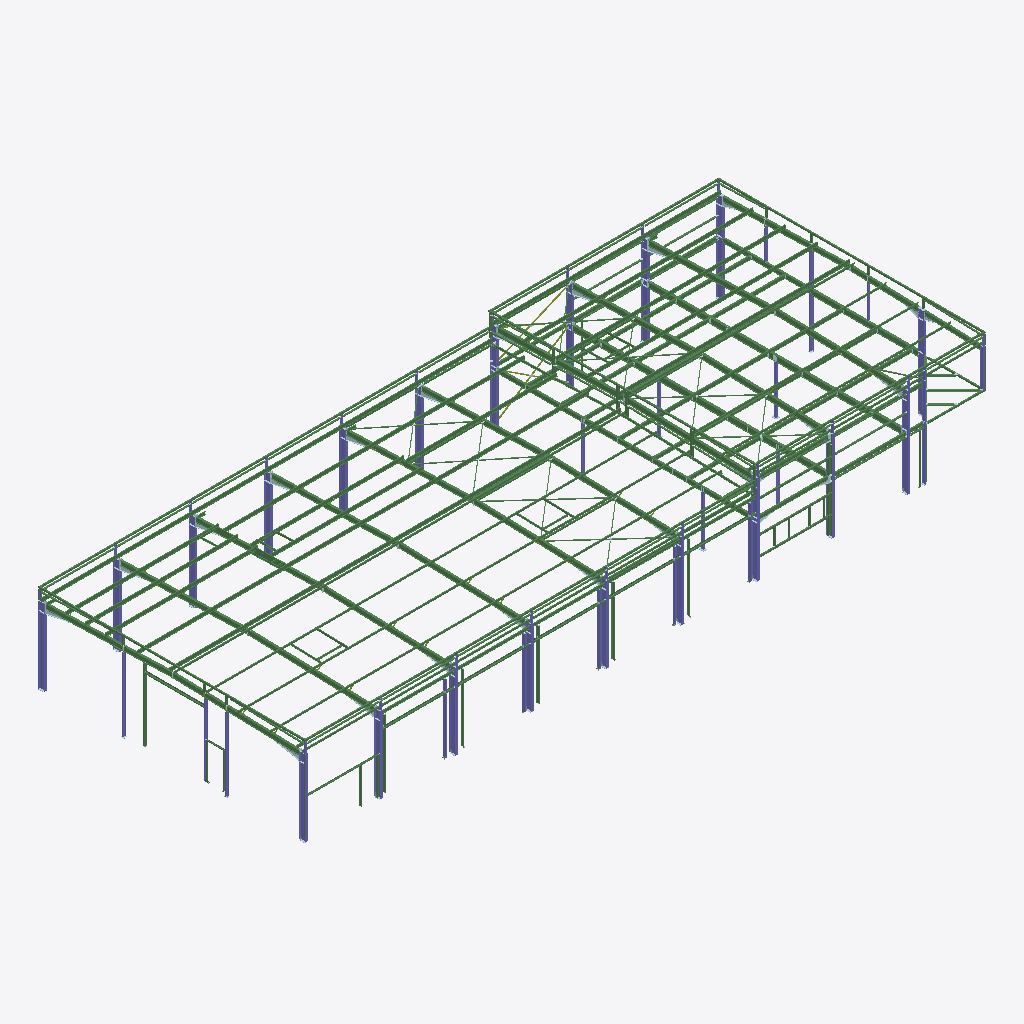
Isometric view of an IFC building model (IFC-SPF (STEP), schema IFC2X3, length unit millimetre), seen from the south-west, elements coloured by IFC class: 271 beams (green), 53 columns (violet), 10 plates (pale blue), 3 members (olive).
Extent 45.2 m × 17.7 m × 7.0 m (x, y, z). Storeys (1): Undefined at 0.00 m. Elements (2526): 1022 IfcMechanicalFastener, 841 IfcPlate, 536 IfcBeam, 79 IfcColumn, 48 IfcMember.

HEADER;
FILE_DESCRIPTION(('ViewDefinition[CoordinationView_V2.0, QuantityTakeOffAddOnView]','Option [BaseQuantities:On]','Option [GridExport:Off]','Option [Assemblies:On]','Option [Bolts:On]','Option [Rebars:On]','Option [PourObjects:Off]','Option [Welds:Off]','Option [SurfaceTreatments:Off]','Option [LocationBy:0]','Option [ViewColors:On]','Option [SectionedSpine:Off]','[2 more]'),'2;1');
FILE_NAME('Tekla.ifc','2021-05-04T10:18:15',(''),(''),'IFC Database Version: Work','Tekla Structures 2020 Service Pack 7, IFC Export Version: 4.0.0.0 Mar  5 2021','');
FILE_SCHEMA(('IFC2X3'));
ENDSEC;
DATA;
#36=IFCPROJECT('0rg1zC8F9Ca9OBLGFjze09',#5,'Undefined',$,$,$,$,(#11),#35);
#38=IFCSITE('0x6wDOIGLFaPlXK2qwTXS7',#5,'Undefined',$,$,#37,$,$,.ELEMENT.,$,$,$,$,$);
#40=IFCBUILDING('0Z$b9e575FvBgUfKUTLbT4',#5,'Undefined',$,$,#39,$,$,.ELEMENT.,$,$,$);
#42=IFCBUILDINGSTOREY('1bhDSRCjbCev3i46Ax37ei',#5,'Undefined',$,$,#41,$,$,.ELEMENT.,0.0);
#23628=IFCBEAM('0lpf19UVXBaOVpcyOXAP9f',#3198,'POUTRE-PL','IPE360','IPE360',#23611,#23627,'PP0');
#23309=IFCBEAM('1zGQCM32b4ouUgZ_vDueIW',#3198,'POUTRE-PL','IPE360','IPE360',#23294,#23308,'PP0');
#28572=IFCBEAM('29t9gduBX4MhMU5sJ7RVDp',#43,'PANNE_Z','SADEF-Z180X1.50','SADEF-Z180X1.50',#28569,#28571,'ZZ11');
#28549=IFCBEAM('04APnkib1DdOGS2ay53nds',#43,'PANNE_Z','SADEF-Z180X1.50','SADEF-Z180X1.50',#28546,#28548,'ZZ11');
#28584=IFCBEAM('3YJDVvxiP5mAqZtZuZjrBq',#43,'PANNE_Z','SADEF-Z180X1.50','SADEF-Z180X1.50',#28581,#28583,'ZZ14');
#28610=IFCBEAM('3YI3mq3Er7Ofsz4jhwTX4w',#43,'PANNE_Z','SADEF-Z180X1.50','SADEF-Z180X1.50',#28607,#28609,'ZZ11');
#28521=IFCBEAM('0k1tEJ_QD98xIaMEcUdA0l',#43,'PANNE_Z','SADEF-Z180X1.50','SADEF-Z180X1.50',#28514,#28520,'ZZ15');
#23440=IFCBEAM('2nY96cEof8xvmdGujzSv99',#3198,'POUTRE-PL','IPE270','IPE270',#23423,#23439,'PP0');
#27972=IFCBEAM('3WFuVqMmz05AhqDTdIM0G6',#43,'TRAVERSE','IPE330','IPE330',#27963,#27971,'T11');
#27951=IFCBEAM('0gQdNtz496GfuGoNTHd$mC',#43,'TRAVERSE','IPE330','IPE330',#27942,#27950,'T10');
#27623=IFCBEAM('1MA5uCSPD26w8ScsTOBGST',#43,'TRAVERSE','IPE330','IPE330',#27612,#27622,'T15');
#34813=IFCBEAM('3vVHViaSzE$vQkucThGgHX',#43,'TRAVERSE','IPE300','IPE300',#34804,#34812,'T3');
#34771=IFCBEAM('0vz4c7fEL6wR8YHYCW9dyL',#43,'TRAVERSE','IPE300','IPE300',#34762,#34770,'T4');
#28502=IFCBEAM('3kJv6zQG955RPbtXnhpjEN',#43,'TRAVERSE','IPE330','IPE330',#28493,#28501,'T13');
#34079=IFCBEAM('2KXbKIgvHEzAPvpkDwT280',#43,'TRAVERSE','IPE300','IPE300',#34070,#34078,'T1');
#35780=IFCBEAM('3rOwiFsCX1JBCVtR28fZ0g',#43,'TRAVERSE','IPE300','IPE300',#35771,#35779,'T1');
#27595=IFCBEAM('0scRuE9Cz1B90$1sTXmJNY',#43,'TRAVERSE','IPE330','IPE330',#27578,#27594,'T14');
#28481=IFCBEAM('2fkR_WrJH339EOwYLjek4Y',#43,'TRAVERSE','IPE330','IPE330',#28472,#28480,'T12');
#34479=IFCBEAM('2Y2eo0R4zFXPrw9etXwSHw',#43,'TRAVERSE','IPE300','IPE300',#34470,#34478,'T1');
#33687=IFCBEAM('2ARL8BOEv5WOX$G4tMvnAO',#43,'TRAVERSE','IPE300','IPE300',#33678,#33686,'T7');
#33306=IFCBEAM('1oDUwHcvD6geQbxo7foImm',#43,'TRAVERSE','IPE300','IPE300',#33295,#33305,'T8');
#21680=IFCBEAM('1p01y6Gk966RWkZ4$JC9oz',#43,'TRAVERSE','IPE300','IPE300',#21663,#21679,'T17');
#35219=IFCBEAM('2OH6TCL_H7VuZ7Z7VEWw3j',#43,'PANNE_Z','SADEF-Z180X1.50','SADEF-Z180X1.50',#35216,#35218,'ZZ4');
#9036=IFCBEAM('2cbZGClDXD5Ri72GzooA8e',#43,'PANNE_Z','SADEF-Z180X1.50','SADEF-Z180X1.50',#9015,#9035,'ZZ18');
#33247=IFCBEAM('2VMric_0b10PiuBWGMeGnf',#43,'TRAVERSE','IPE300','IPE300',#33230,#33246,'T7');
#35160=IFCBEAM('2xGBxZGPDCDAu7rmo2xv5T',#43,'PANNE_Z','SADEF-Z180X1.50','SADEF-Z180X1.50',#35153,#35159,'ZZ4');
#35195=IFCBEAM('3I9xOjNdjDPg080tbp9Zfb',#43,'PANNE_Z','SADEF-Z180X1.50','SADEF-Z180X1.50',#35188,#35194,'ZZ6');
#35181=IFCBEAM('3Q8MTb6ZTBXe$poY12CyV5',#43,'PANNE_Z','SADEF-Z180X1.50','SADEF-Z180X1.50',#35178,#35180,'ZZ4');
#34985=IFCBEAM('2pIY$sE390ofPloOgg$qBd',#43,'PANNE_Z','SADEF-Z180X1.50','SADEF-Z180X1.50',#34978,#34984,'ZZ10');
#35043=IFCBEAM('2wVt4p5nvE0gVP_iqRHJou',#43,'PANNE_Z','SADEF-Z180X1.50','SADEF-Z180X1.50',#35040,#35042,'ZZ7');
#35016=IFCBEAM('1xpT8C_Vv1EPT0J5nBVqgt',#43,'PANNE_Z','SADEF-Z180X1.50','SADEF-Z180X1.50',#35009,#35015,'ZZ7');
#35055=IFCBEAM('39Xqor9IDA8PrlfOEfxz1o',#43,'PANNE_Z','SADEF-Z180X1.50','SADEF-Z180X1.50',#35052,#35054,'ZZ9');
#35544=IFCBEAM('26ZfDFDL970ObZPkEYioUV',#43,'PANNE_Z','SADEF-Z180X1.50','SADEF-Z180X1.50',#35541,#35543,'ZZ1');
#35523=IFCBEAM('2zWRA0LTLE4vDNsSZ4pTwR',#43,'PANNE_Z','SADEF-Z180X1.50','SADEF-Z180X1.50',#35516,#35522,'ZZ1');
#35078=IFCBEAM('28eOXZn$T7KQfR1oOeH3VT',#43,'PANNE_Z','SADEF-Z180X1.50','SADEF-Z180X1.50',#35075,#35077,'ZZ7');
#35483=IFCBEAM('2kzZoWlTHAJgQa8AAXkdxI',#43,'TRAVERSE','IPE300','IPE300',#35474,#35482,'T2');
#9838=IFCBEAM('3MSe4uy0j56v6RlBT6QPVX',#43,'PANNE_Z','SADEF-Z180X1.50','SADEF-Z180X1.50',#9835,#9837,'ZZ16');
#20590=IFCBEAM('25zakkMwf0a9ybP73F0lyX',#20569,'POUTRE-PL','IPE330','IPE330',#20572,#20589,'PP0');
#34037=IFCBEAM('1G48ZThwPDhev6_q4Ic0fu',#43,'TRAVERSE','IPE300','IPE300',#34028,#34036,'T6');
#35557=IFCBEAM('2NlAg$RB5ExQQO7Aurvk6b',#43,'PANNE_Z','SADEF-Z180X1.50','SADEF-Z180X1.50',#35554,#35556,'ZZ1');
#35297=IFCBEAM('0_2KcuKmf6eeheYBlPlOG2',#43,'PANNE_Z','SADEF-Z180X1.50','SADEF-Z180X1.50',#35290,#35296,'ZZ3');
#33649=IFCBEAM('1sOBxAd9b0X8IK8BU_5mgV',#43,'TRAVERSE','IPE300','IPE300',#33640,#33648,'T9');
#9796=IFCBEAM('26MtamtPTAaOnlLJ_w4liT',#43,'PANNE_Z','SADEF-Z180X1.50','SADEF-Z180X1.50',#9793,#9795,'ZZ17');
#34792=IFCCOLUMN('03JuilABH1iBBM2RxipilO',#3198,'POTEAU','IPE400','IPE400',#34783,#34791,'P6');
#9818=IFCBEAM('3TYSBh80P2BP97XKdPTIt1',#43,'PANNE_Z','SADEF-Z180X1.50','SADEF-Z180X1.50',#9811,#9817,'ZZ16');
#27670=IFCCOLUMN('2ZD0vzaWf7SAz3k_sNq2zw',#1959,'POTEAU','IPE400','IPE400',#27657,#27669,'P17');
#28014=IFCCOLUMN('0GCoxwhRDB$QhoxvR66H7G',#3198,'POTEAU','IPE400','IPE400',#28004,#28013,'P14');
#34496=IFCCOLUMN('1xshrqs6LABeTsGBaSfdN9',#3198,'POTEAU','IPE400','IPE400',#34487,#34495,'P1');
#34832=IFCCOLUMN('1xM6LfKmPFqu5GgpLXVogR',#681,'POTEAU','IPE400','IPE400',#34823,#34831,'P5');
#28637=IFCBEAM('0KjA9m1ObDhBPWxSatQn4l',#43,'PANNE_Z','SADEF-Z180X1.50','SADEF-Z180X1.50',#28634,#28636,'ZZ11');
#28624=IFCBEAM('37MhFYVZv9_xzTSdufqcLn',#43,'PANNE_Z','SADEF-Z180X1.50','SADEF-Z180X1.50',#28621,#28623,'ZZ11');
#28660=IFCBEAM('222UwXzv10zwk9hJ9av_tF',#43,'PANNE_Z','SADEF-Z180X1.50','SADEF-Z180X1.50',#28657,#28659,'ZZ12');
#28646=IFCBEAM('29tCB_HIvDGhKjOtEkNOhM',#43,'PANNE_Z','SADEF-Z180X1.50','SADEF-Z180X1.50',#28643,#28645,'ZZ13');
#34098=IFCCOLUMN('0_z4ReCGvCI9Eqccaqdb1t',#3198,'POTEAU','IPE400','IPE400',#34089,#34097,'P1');
#33704=IFCCOLUMN('0M63Wsbr98mBQ$C_VTAlVs',#3198,'POTEAU','IPE400','IPE400',#33695,#33703,'P7');
#28680=IFCBEAM('0pa$rqWJ99$h0fy2ntN_e0',#43,'PANNE_Z','SADEF-Z180X1.50','SADEF-Z180X1.50',#28677,#28679,'ZZ11');
#33327=IFCCOLUMN('172HU0SAjDCf3MPa9$NYpH',#3198,'POTEAU','IPE400','IPE400',#33318,#33326,'P7');
#35795=IFCCOLUMN('1QZnIyYc9EP9AghKwMd90o',#681,'POTEAU','IPE400','IPE400',#35786,#35794,'P2');
#27992=IFCCOLUMN('3aEHCc10v2vx3XLFrpj6PM',#681,'POTEAU','IPE400','IPE400',#27982,#27991,'P15');
#34429=IFCBEAM('1c2f$FNFT8fxlt4Qk3K5eV',#43,'TRAVERSE','IPE300','IPE300',#34420,#34428,'T5');
#21755=IFCCOLUMN('0syjkyt858l8qjEDHUiwS3',#1959,'POTEAU','IPE400','IPE400',#21731,#21754,'P20');
#33670=IFCCOLUMN('345IX_1yL0yfXrBIcqRseS',#3198,'POTEAU','IPE400','IPE400',#33661,#33669,'P8');
#27645=IFCCOLUMN('2NSZoFSaz00fCnNdTaCtcy',#1959,'POTEAU','IPE400','IPE400',#27635,#27644,'P16');
#23200=IFCBEAM('2Xq720vuPABvNuiLd7wAf9',#3198,'POUTRE-PL','IPE360','IPE360',#23182,#23199,'PP0');
#34058=IFCCOLUMN('3_00HPOLj0oxW_W9w2VD0h',#3198,'POTEAU','IPE400','IPE400',#34049,#34057,'P4');
#35504=IFCCOLUMN('20Mvj_YUT7axNPo1m_Y0uK',#3198,'POTEAU','IPE400','IPE400',#35495,#35503,'P3');
#28166=IFCBEAM('2czrKT6uHAdQRTL1CAgXV_',#3198,'LISSE','TUBE-C-100*100*3','TUBE-C-100*100*3',#28158,#28165,'L0');
#20559=IFCBEAM('17ZjWfCj93GAqeoOGRTg6t',#3198,'LISSE','TUBE-C-100*100*3','TUBE-C-100*100*3',#20547,#20558,'L0');
#34950=IFCBEAM('2XuMdZuHz7qAihYekYAYwg',#3198,'LISSE','TUBE-C-100*100*3','TUBE-C-100*100*3',#34935,#34949,'L0');
#34972=IFCBEAM('205gDXKhr7mAN31N2sBxRP',#3198,'LISSE','TUBE-C-100*100*3','TUBE-C-100*100*3',#34961,#34971,'L0');
#35678=IFCBEAM('0Ef_Vkx4TAUvRtN0$ZdT7A',#3198,'LISSE','TUBE-C-100*100*3','TUBE-C-100*100*3',#35667,#35677,'L0');
#35364=IFCBEAM('3JHBjtf9zEcQaGmvxwbbUS',#3198,'LISSE','TUBE-C-100*100*3','TUBE-C-100*100*3',#35349,#35363,'L0');
#33278=IFCCOLUMN('0Eh7qdn8f3gwXF$Ygc7Yni',#3198,'POTEAU','IPE400','IPE400',#33263,#33277,'P8');
#34903=IFCBEAM('3XzUOlNKr7NANP9YSTS1Um',#3198,'LISSE','TUBE-C-100*100*3','TUBE-C-100*100*3',#34886,#34902,'L0');
#34454=IFCCOLUMN('3C1oQrCOf0PfsK6DtokZin',#3198,'POTEAU','IPE400','IPE400',#34441,#34453,'P3');
#34927=IFCBEAM('1kwzQhAHv4MgJizXq0FIzx',#3198,'LISSE','TUBE-C-100*100*3','TUBE-C-100*100*3',#34914,#34926,'L0');
#21469=IFCCOLUMN('12chEKo4v5vwlTR4Fq52As',#681,'POTEAU','IPE400','IPE400',#21450,#21468,'P21');
#23696=IFCBEAM('1bpZ5BUir7dvytQ_91lM56',#3198,'POUTRE-PL','IPE360','IPE360',#23681,#23695,'PP0');
#21041=IFCBEAM('0L31v0D6L1vwF7a5aVckEP',#3198,'TRAVERSE','IPE300','IPE300',#21017,#21040,'T18');
#25721=IFCBEAM('3Gx2xwKs129uE5_Zl$H8QA',#3198,'LISSE','TUBE-R-120*80*4','TUBE-R-120*80*4',#25703,#25720,'L0');
#19918=IFCBEAM('1kxmWVOLHE$fs$NJgHxo7h',#1959,'POUTRE-PL','IPE270','IPE270',#19896,#19917,'PP0');
#35233=IFCBEAM('3Vx4ITa9r1$gsqNSBjmJAR',#43,'PANNE_Z','SADEF-Z180X1.50','SADEF-Z180X1.50',#35230,#35232,'ZZ4');
#35246=IFCBEAM('2Pl4sMRLv4g9IwjMYY5c6L',#43,'PANNE_Z','SADEF-Z180X1.50','SADEF-Z180X1.50',#35243,#35245,'ZZ4');
#35269=IFCBEAM('3jd$Xl8T910PHhicJuPsUb',#43,'PANNE_Z','SADEF-Z180X1.50','SADEF-Z180X1.50',#35266,#35268,'ZZ5');
#35255=IFCBEAM('2qC_smFsn8Sw3ad9uS$1OF',#43,'PANNE_Z','SADEF-Z180X1.50','SADEF-Z180X1.50',#35252,#35254,'ZZ5');
#30457=IFCCOLUMN('2lQxFvP8L2tBMSRydOPAq7',#681,'POTEAU','IPE400','IPE400',#30447,#30456,'P13');
#35126=IFCBEAM('1g7nT90Lb1rf5oxQwnW4yq',#43,'PANNE_Z','SADEF-Z180X1.50','SADEF-Z180X1.50',#35123,#35125,'ZZ8');
#35571=IFCBEAM('1BD4eK0eb9ae3lE1k7K44T',#43,'PANNE_Z','SADEF-Z180X1.50','SADEF-Z180X1.50',#35568,#35570,'ZZ1');
#35092=IFCBEAM('0i$F$LUvHE2Pf$_KNmhfRj',#43,'PANNE_Z','SADEF-Z180X1.50','SADEF-Z180X1.50',#35089,#35091,'ZZ7');
#35582=IFCBEAM('0uk2TcIyr04fMdVwpGr6z1',#43,'PANNE_Z','SADEF-Z180X1.50','SADEF-Z180X1.50',#35579,#35581,'ZZ1');
#35618=IFCBEAM('0w2mYeYM13PfKIFkw5dEGL',#43,'PANNE_Z','SADEF-Z180X1.50','SADEF-Z180X1.50',#35615,#35617,'ZZ1');
#35112=IFCBEAM('0LUklmS3P2IuzIhu$2OLk1',#43,'PANNE_Z','SADEF-Z180X1.50','SADEF-Z180X1.50',#35109,#35111,'ZZ8');
#35103=IFCBEAM('091BeluBv4Ah0Kl22Ekpch',#43,'PANNE_Z','SADEF-Z180X1.50','SADEF-Z180X1.50',#35100,#35102,'ZZ7');
#35591=IFCBEAM('0y1E8UleX3Uht50EBsbJ5V',#43,'PANNE_Z','SADEF-Z180X1.50','SADEF-Z180X1.50',#35588,#35590,'ZZ2');
#35284=IFCBEAM('01HKC4DlP8lgbVU9IJ8P01',#43,'PANNE_Z','SADEF-Z180X1.50','SADEF-Z180X1.50',#35281,#35283,'ZZ4');
#35605=IFCBEAM('2$fOn7d2P0XeZJpJKGJ4SA',#43,'PANNE_Z','SADEF-Z180X1.50','SADEF-Z180X1.50',#35602,#35604,'ZZ2');
#35143=IFCBEAM('01zssnwLTExgQGJU0IxZdA',#43,'PANNE_Z','SADEF-Z180X1.50','SADEF-Z180X1.50',#35140,#35142,'ZZ7');
#23525=IFCBEAM('0F00f8slT2BguX15QlvpKD',#3198,'POUTRE-PL','IPE270','IPE270',#23508,#23524,'PP0');
#26284=IFCBEAM('2ZuoEUFTbBD96N$mJrzat1',#3198,'RAMASSE','UPN140','UPN140',#26271,#26283,'R0');
#21111=IFCCOLUMN('1ePkI$w_14Iv3s2iLX1GDj',#681,'POTEAU','IPE200','IPE200',#21094,#21110,'P22');
#22208=IFCBEAM('1F0toYYJ96FwvXDaa0FCrR',#3198,'STABILITE','IPE220','IPE220',#22197,#22207,'ST0');
#20179=IFCBEAM('1xkfDQX65CyQdO8TMXaY43',#3198,'LISSE','TUBE-C-100*100*3','TUBE-C-100*100*3',#20162,#20178,'L0');
#30479=IFCCOLUMN('0br$C$0017uwwIFM5U0iXt',#1959,'POTEAU','IPE400','IPE400',#30469,#30478,'P12');
#7370=IFCBEAM('24n$_oRvrBW9vu$JN3yIrN',#3198,'STABILITE','IPE220','IPE220',#7348,#7369,'ST0');
#22166=IFCBEAM('0zQftrrK5F$9ZgtHyUrCY_',#3198,'STABILITE','IPE220','IPE220',#22154,#22165,'ID3d6a9df5-d541-4ffc-98ea-dd1f1ed4c8be');
#19860=IFCCOLUMN('0h_vGeCaPEFecq0UG0Rnfq',#3198,'POTEAU','IPE220','IPE220',#19843,#19859,'P23');
#26249=IFCBEAM('384YldPbz5Yg7LL0T6oeyI',#3198,'RAMASSE','UPN140','UPN140',#26232,#26248,'R0');
#22230=IFCBEAM('1TEq30dLbCHu7LQ_Ybm8B8',#3198,'SOLIVE','IPE200','IPE200',#22215,#22229,'S0');
#20034=IFCBEAM('0fUqyFOn15_xQDC09aJNNu',#3198,'SOLIVE','IPE220','IPE220',#20025,#20033,'S0');
#20049=IFCBEAM('1$TX$OeSPEjObDdZQlzgj_',#3198,'SOLIVE','IPE220','IPE220',#20040,#20048,'S0');
#21992=IFCBEAM('1Y8dRlWAn4xBCiwhnwq05T',#3198,'SOLIVE','IPE220','IPE220',#21983,#21991,'S0');
#19957=IFCBEAM('1Eq3iAdRbAXgMNUHjrZlhj',#3198,'SOLIVE','IPE220','IPE220',#19942,#19956,'S0');
#22106=IFCBEAM('3cGCmxK_99MhIogw4YAvyP',#3198,'SOLIVE','IPE220','IPE220',#22097,#22105,'S0');
#22136=IFCBEAM('0jLUSyjCHEIxN_Y2Q_w_aw',#3198,'SOLIVE','IPE220','IPE220',#22127,#22135,'S0');
#31792=IFCBEAM('0z4wgEldL8SgdEc6GQEbAo',#3198,'LISSE','TUBE-C-100*100*3','TUBE-C-100*100*3',#31775,#31791,'L0');
#19565=IFCCOLUMN('24KLsHWsXB1wU50dE2PfWm',#3198,'POTEAU','IPE180','IPE180',#19547,#19564,'P24');
#31693=IFCCOLUMN('3panp0Noj9w9J3T4Le_umi',#3198,'POTEAU','IPE180','IPE180',#31676,#31692,'P9');
#21714=IFCBEAM('3iI0Ynq8r24QDscfDQT1ed',#43,'TRAVERSE','IPE270','IPE270',#21697,#21713,'T16');
#31060=IFCBEAM('0eGIx8MMT0XBTy$7NaekLZ',#3198,'POTEAU','UPN180','UPN180',#31043,#31059,'P11');
#20104=IFCBEAM('338nob78vFOAMLaPPXDtEU',#3198,'SOLIVE','IPE200','IPE200',#20088,#20103,'S0');
#15094=IFCBEAM('0Ivy1DXU93jueKoycsqVx9',#3198,'LISSE','TUBE-C-100*100*3','TUBE-C-100*100*3',#15076,#15093,'L0');
#30744=IFCBEAM('1h9VxddcLAVuV9urwkSXuQ',#3198,'OSSATURE-SEC','UPN180','UPN180',#30735,#30743,'OS0');
#22251=IFCBEAM('33h_ZWj8D0xRkFa_Tov2Yg',#3198,'SOLIVE','IPE200','IPE200',#22241,#22250,'S0');
#30589=IFCBEAM('2HvegTrcnCKhbhdhBVNJDT',#3198,'OSSATURE-SEC','UPN180','UPN180',#30572,#30588,'OS0');
#30703=IFCBEAM('1DwGd5dPz1HOHv4p1nNVCc',#3198,'OSSATURE-SEC','UPN180','UPN180',#30694,#30702,'OS0');
#30669=IFCBEAM('2YMmImtwvD88LUBud2Udrt',#3198,'OSSATURE-SEC','UPN180','UPN180',#30660,#30668,'OS0');
#30759=IFCBEAM('3rgaa2sKHFAuBrrzNLXgz$',#3198,'OSSATURE-SEC','UPN180','UPN180',#30750,#30758,'OS0');
#30620=IFCBEAM('3TkkPpOiP2QwQjKzrQ5NYK',#3198,'OSSATURE-SEC','UPN180','UPN180',#30603,#30619,'OS0');
#30657=IFCBEAM('3vSMK6c$12qfI8yqy$0qKm',#3198,'OSSATURE-SEC','UPN180','UPN180',#30648,#30656,'OS0');
#22007=IFCBEAM('1mm0lfWKr8MB6Ldy8ZoZi1',#3198,'SOLIVE','IPE220','IPE220',#21998,#22006,'S0');
#30686=IFCBEAM('3vBPKE_KzDWB2_gj_XJEwN',#3198,'OSSATURE-SEC','UPN180','UPN180',#30677,#30685,'OS0');
#30720=IFCBEAM('3v3Uzb20jFTB2WOKMoKB6C',#3198,'OSSATURE-SEC','UPN180','UPN180',#30711,#30719,'OS0');
#31404=IFCBEAM('0Aae6hdZb1nx_Nlz63an$l',#3198,'LISSE','TUBE-C-100*100*3','TUBE-C-100*100*3',#31389,#31403,'L0');
#30642=IFCBEAM('2KLQlx4$51Nue02OFR6EeC',#3198,'OSSATURE-SEC','UPN180','UPN180',#30633,#30641,'OS0');
#22148=IFCBEAM('3eoGaa59L5fwOwIKhK3dPJ',#3198,'SOLIVE','IPE220','IPE220',#22139,#22147,'S0');
#31356=IFCBEAM('2SAqJI0DvB6BusBi5$E_FJ',#3198,'LISSE','TUBE-C-100*100*3','TUBE-C-100*100*3',#31339,#31355,'L0');
#19978=IFCBEAM('1Voeoxeh52gv$J8ifQ_4Id',#3198,'SOLIVE','IPE220','IPE220',#19969,#19977,'S0');
#31029=IFCBEAM('091Id7mQ949BiEVHaTgpVt',#3198,'OSSATURE-SEC','UPN180','UPN180',#31014,#31028,'OS0');
#22121=IFCBEAM('1J2AIwaV9BShtpU_bSx62S',#3198,'SOLIVE','IPE220','IPE220',#22112,#22120,'S0');
#22266=IFCBEAM('0iz6DPXFj7Xwf9lga0YaHU',#3198,'SOLIVE','IPE200','IPE200',#22257,#22265,'S0');
#20222=IFCBEAM('2rkL9RFKr8LPQdUdezNSYX',#3198,'LISSE','TUBE-C-100*100*3','TUBE-C-100*100*3',#20209,#20221,'L0');
#11611=IFCBEAM('216_NPMRz1ZAd1yBxIw9A0',#3198,'OSSATURE-SEC','UPN180','UPN180',#11602,#11610,'OS0');
#11711=IFCCOLUMN('0FyhfkKJr9JOiZDzHRzd19',#3198,'OSSATURE-SEC','UPN180','UPN180',#11702,#11710,'OS0');
#20151=IFCBEAM('0YqcuG$9r869Ui_Y_zLgdu',#3198,'LISSE','TUBE-C-100*100*3','TUBE-C-100*100*3',#20134,#20150,'L0');
#11317=IFCCOLUMN('1OJCEYZKzCxxwODnDBlZXI',#3198,'OSSATURE-SEC','UPN180','UPN180',#11295,#11316,'OS0');
#11498=IFCBEAM('0KnbMWDOT4$wf6VDZjOR7F',#3198,'OSSATURE-SEC','UPN180','UPN180',#11489,#11497,'OS0');
#11593=IFCCOLUMN('1hp_S6Mk90983XKbqW1AFR',#3198,'OSSATURE-SEC','UPN180','UPN180',#11584,#11592,'OS0');
#12387=IFCCOLUMN('15GopHy5j0Rgk30AA2sLzl',#3198,'OSSATURE-SEC','UPN180','UPN180',#12378,#12386,'OS0');
#13670=IFCBEAM('1As4I60qj90xCJWiy5D7M3',#3198,'OSSATURE-SEC','TUBE-C-100*100*3','TUBE-C-100*100*3',#13661,#13669,'OS0');
#6989=IFCBEAM('0U462Il1HAm9z1SL57EjVJ',#3198,'OSSATURE-SEC','TUBE-C-100*100*3','TUBE-C-100*100*3',#6971,#6988,'OS0');
#31661=IFCCOLUMN('1fjEmAR8H2LAgrFFkvEanU',#3198,'POTEAU','UPN180','UPN180',#31644,#31660,'P10');
#13655=IFCBEAM('3QPQQCwSzERA8nBp9FkeXo',#3198,'OSSATURE-SEC','TUBE-C-100*100*3','TUBE-C-100*100*3',#13646,#13654,'OS0');
#22064=IFCBEAM('1H87eeR7589e8lzLo1t_ez',#3198,'SOLIVE','IPE220','IPE220',#22055,#22063,'S0');
#32758=IFCBEAM('09AnEIbc95$wZgvMNxhKxO',#3198,'BUTON','TUBE-C-90*90*3','TUBE-C-90*90*3',#32749,#32757,'BU0');
#32726=IFCBEAM('3VH9Jdo7HEt89IoPuZ_jAB',#3198,'BUTON','TUBE-C-90*90*3','TUBE-C-90*90*3',#32717,#32725,'BU0');
#16184=IFCCOLUMN('2w9Xkxdg1Dnu21$rjgAmZK',#43,'MONTANT','IPE200','IPE200',#16165,#16183,'M0');
#26224=IFCBEAM('2aWfahXN50fB7nggwKBve9',#3198,'LISSE','TUBE-R-120*80*4','TUBE-R-120*80*4',#26207,#26223,'L0');
#25752=IFCBEAM('0$Fb34BQ5DgQzhmjYFKTO9',#3198,'LISSE','TUBE-R-120*80*4','TUBE-R-120*80*4',#25737,#25751,'L0');
#6745=IFCBEAM('3LMCaY$GL2vPToJ5GsiYIt',#3198,'OSSATURE-SEC','UPF-120*50*4','UPF-120*50*4',#6736,#6744,'OS0');
#6763=IFCBEAM('07tHWPgi176Azl2PIS$v$v',#3198,'OSSATURE-SEC','UPF-120*50*4','UPF-120*50*4',#6754,#6762,'OS0');
#2724=IFCBEAM('2FdHkz4p11FBwqAJhI0N_g',#1959,'OSSATURE-SEC','UPF-120*50*4','UPF-120*50*4',#2702,#2723,'OS0');
#30513=IFCBEAM('1JMkGQv9L1M8sAmmZZhMH9',#681,'OSSATURE-SEC','UPF-120*50*4','UPF-120*50*4',#30496,#30512,'OS0');
#3843=IFCBEAM('0CvBlyIH13Ae_rbU9ZIawp',#3198,'BUTON','TUBE-C-90*90*3','TUBE-C-90*90*3',#3825,#3842,'BU0');
#24906=IFCBEAM('2xPqGWNxH4geonH5bXKx_H',#3198,'BUTON','TUBE-C-90*90*3','TUBE-C-90*90*3',#24897,#24905,'BU0');
#32694=IFCBEAM('1vYRRN3fjFUe2AH$x$hOce',#3198,'BUTON','TUBE-C-90*90*3','TUBE-C-90*90*3',#32685,#32693,'BU0');
#14276=IFCBEAM('3kNgBjUC13Jw1LgMQSnsGh',#3198,'LISSE','TUBE-C-100*100*3','TUBE-C-100*100*3',#14258,#14275,'L0');
#24889=IFCBEAM('2puj5O_ZfDD9Aa3M64qLqM',#3198,'BUTON','TUBE-C-90*90*3','TUBE-C-90*90*3',#24880,#24888,'BU0');
#5144=IFCBEAM('1CiOzpI7rD0gKm502b$$a4',#3198,'LISSE','UPF-100*50*3','UPF-100*50*3',#5131,#5143,'L0');
#6124=IFCBEAM('37OE_mccn2Wekgu_7GpFHT',#3198,'LISSE','UPF-100*50*3','UPF-100*50*3',#6115,#6123,'L0');
#13773=IFCBEAM('3ek6CaIs95YPQrHas7KI0g',#3198,'LISSE','UPF-100*50*3','UPF-100*50*3',#13764,#13772,'L0');
#6078=IFCBEAM('3aypUB1XL70gylyk1IfcKV',#3198,'LISSE','UPF-100*50*3','UPF-100*50*3',#6069,#6077,'L0');
#13735=IFCBEAM('3rOj9CLO9EBRtTsMBwet6F',#3198,'LISSE','UPF-100*50*3','UPF-100*50*3',#13726,#13734,'L0');
#13803=IFCBEAM('3dAM_RE4j9nOR9nnjRypuO',#3198,'LISSE','UPF-100*50*3','UPF-100*50*3',#13794,#13802,'L0');
#6112=IFCBEAM('2O_vdLC0r1mPaR6MxLPbr3',#3198,'LISSE','UPF-100*50*3','UPF-100*50*3',#6103,#6111,'L0');
#13719=IFCBEAM('21xHuz$gX7SR_fxnPF2bzI',#3198,'LISSE','UPF-100*50*3','UPF-100*50*3',#13704,#13718,'L0');
#13788=IFCBEAM('2LeH8m3R5E0x8ZILjQcMGi',#3198,'LISSE','UPF-100*50*3','UPF-100*50*3',#13779,#13787,'L0');
#13818=IFCBEAM('0eA2Ia$SfD18SjSlZV9ffw',#3198,'LISSE','UPF-100*50*3','UPF-100*50*3',#13809,#13817,'L0');
#15809=IFCBEAM('06Ss9Qgcz3fwXVSlP_fD$U',#43,'LISSE','TUBE-C-100*100*3','TUBE-C-100*100*3',#15797,#15808,'L0');
#5036=IFCBEAM('39PlGoNxz69xe5VFqphb9v',#3198,'LISSE','UPF-100*50*3','UPF-100*50*3',#5019,#5035,'L0');
#6095=IFCBEAM('0xq1D36H97f9Fk0MFPSUIS',#3198,'LISSE','UPF-100*50*3','UPF-100*50*3',#6086,#6094,'L0');
#13489=IFCBEAM('1hM7HW2H12IRFsqtHPmBke',#3198,'OSSATURE-SEC','UPN180','UPN180',#13480,#13488,'OS0');
#13837=IFCBEAM('294tlVo5DFn8i9meJXqQZJ',#3198,'LISSE','UPF-100*50*3','UPF-100*50*3',#13822,#13836,'L0');
#11376=IFCBEAM('1GO9CNcJv7YfVx1KqG9TH2',#3198,'OSSATURE-SEC','UPN180','UPN180',#11359,#11375,'OS0');
#11480=IFCCOLUMN('0IchgeIgr0PuqlmRD_K7qn',#3198,'OSSATURE-SEC','UPN180','UPN180',#11471,#11479,'OS0');
#11729=IFCBEAM('0T$QMrgYD4XfWgQK0kLchm',#3198,'OSSATURE-SEC','UPN180','UPN180',#11720,#11728,'OS0');
#5163=IFCBEAM('3Pt207wffE9BO4fHrlzQkU',#3198,'LISSE','UPF-100*50*3','UPF-100*50*3',#5154,#5162,'L0');
#6055=IFCBEAM('0X29jmdVn9qel_4KF6ceVF',#3198,'LISSE','UPF-100*50*3','UPF-100*50*3',#6042,#6054,'L0');
#6142=IFCBEAM('3QNM0OlzrDgeInCbxwDymJ',#3198,'LISSE','UPF-100*50*3','UPF-100*50*3',#6127,#6141,'L0');
#13756=IFCBEAM('1ten7327D3DgSpvGC_g1Pe',#3198,'LISSE','UPF-100*50*3','UPF-100*50*3',#13741,#13755,'L0');
#22037=IFCBEAM('26wJ7SxX95mf930oKo$J54',#3198,'SOLIVE','IPE220','IPE220',#22028,#22036,'S0');
#32645=IFCBEAM('3bLW02sGv34RhZDXF0Oz49',#3198,'CVT','L50*5','L50*5',#32636,#32644,'CV0');
#6638=IFCBEAM('2dSdZQfAX2lO4ToI2Pmd8K',#3198,'OSSATURE-SEC','UPF-120*50*4','UPF-120*50*4',#6629,#6637,'OS0');
#32330=IFCBEAM('0PVbvtoCn5u8kiqvXu_mU_',#3198,'BUTON','TUBE-C-90*90*3','TUBE-C-90*90*3',#32321,#32329,'BU0');
#6514=IFCBEAM('2LIq7npcP6c9RxM$dlmZBh',#3198,'OSSATURE-SEC','UPF-120*50*4','UPF-120*50*4',#6505,#6513,'OS0');
#19993=IFCBEAM('3nX2rplEbEFxZON29QfeVw',#3198,'SOLIVE','IPE220','IPE220',#19984,#19992,'S0');
#24855=IFCBEAM('20X5Kmvpv0DP7g65_L21gf',#3198,'CVT','L50*5','L50*5',#24846,#24854,'CV0');
#22049=IFCBEAM('0Cxpbirun4p9dsR5cayeT7',#3198,'SOLIVE','IPE220','IPE220',#22040,#22048,'S0');
#6653=IFCBEAM('2C1JYOW2z4ZRlknTuDKQO_',#3198,'OSSATURE-SEC','UPF-120*50*4','UPF-120*50*4',#6644,#6652,'OS0');
#25695=IFCBEAM('0zeHVEpnv6iBCChPKPyVZc',#3198,'LISSE','UPF-100*50*3','UPF-100*50*3',#25678,#25694,'L0');
#22022=IFCBEAM('3KmeJjdu97TxBQzpPbs$5Y',#3198,'SOLIVE','IPE220','IPE220',#22013,#22021,'S0');
#22689=IFCCOLUMN('1iH$CMqTL3dgdEVTnE_mLo',#3198,'POTEAU','HEA140','HEA140',#22680,#22688,'P19');
#6540=IFCBEAM('3hLpn2YjfAdAsWzFo2RMbt',#3198,'OSSATURE-SEC','UPF-120*50*4','UPF-120*50*4',#6525,#6539,'OS0');
#15705=IFCBEAM('3yRFbUd2j82RIxAaYRlaWc',#43,'LISSE','TUBE-C-100*100*3','TUBE-C-100*100*3',#15688,#15704,'L0');
#10736=IFCBEAM('2mS68s1Lz7NgaSeHnr1Ond',#3198,'LISSE','UPF-100*50*3','UPF-100*50*3',#10721,#10735,'L0');
#22456=IFCCOLUMN('39NwGgwM5Fve7SG20WDq9h',#3198,'POTEAU','HEA140','HEA140',#22438,#22455,'P18');
#4085=IFCBEAM('2ZzJIkTDP8HwplknktO$w9',#3198,'LISSE','UPF-100*50*3','UPF-100*50*3',#4063,#4084,'L0');
#4240=IFCBEAM('047SPmfkbAafJXOAleC8sr',#3198,'LISSE','UPF-100*50*3','UPF-100*50*3',#4223,#4239,'L0');
#32628=IFCBEAM('2yqyu6RxnEdfgYJRWlxcns',#3198,'CVT','L50*5','L50*5',#32619,#32627,'CV0');
#24464=IFCBEAM('2XC0PRsy90ZRilQW79MDMn',#3198,'BUTON','TUBE-C-90*90*3','TUBE-C-90*90*3',#24455,#24463,'BU0');
#4402=IFCBEAM('0t3IRf$NH5dwuOTee8$1Al',#3198,'LISSE','UPF-100*50*3','UPF-100*50*3',#4385,#4401,'L0');
#13862=IFCBEAM('39AxvRtVL9_wWowKH0uemq',#3198,'LISSE','UPF-100*50*3','UPF-100*50*3',#13845,#13861,'L0');
#22091=IFCBEAM('3_kUvFDB90swynveXLDf_X',#3198,'SOLIVE','IPE220','IPE220',#22082,#22090,'S0');
#22663=IFCCOLUMN('26B6yrn5L3AvNUGjFptW2P',#3198,'POTEAU','HEA140','HEA140',#22646,#22662,'P19');
#24838=IFCBEAM('3BZnFRLEfBYvkGZFJ5jNYv',#3198,'CVT','L50*5','L50*5',#24827,#24837,'CV0');
#5273=IFCBEAM('0FC0iU$u9DBwSEYGIJTT5d',#3198,'LISSE','UPF-100*50*3','UPF-100*50*3',#5256,#5272,'L0');
#22818=IFCCOLUMN('3ftmY2OpLE_vFK$4W7AmK_',#3198,'POTEAU','HEA140','HEA140',#22809,#22817,'P18');
#15786=IFCBEAM('29bRnX1Sn0Uw9CDCYoxvYl',#43,'LISSE','TUBE-C-100*100*3','TUBE-C-100*100*3',#15769,#15785,'L0');
#13887=IFCBEAM('3vgypkpVL3_8mPj0qED$_H',#3198,'LISSE','UPF-100*50*3','UPF-100*50*3',#13870,#13886,'L0');
#19725=IFCBEAM('3Duli2jB50LeK1Xsu0PYdg',#3198,'SOLIVE','IPE220','IPE220',#19708,#19724,'S0');
#22806=IFCCOLUMN('2fZ5b$QTP2L8OIwEFmwhHW',#3198,'POTEAU','HEA140','HEA140',#22797,#22805,'P18');
#4599=IFCBEAM('0pVfcBs$1CLx0MrRwm0wKB',#3198,'LISSE','UPF-100*50*3','UPF-100*50*3',#4582,#4598,'L0');
#20314=IFCMEMBER('3ZahHYQ$zBigSqN3SnvUwi',#681,'STABILITE','L60*6','L60*6',#20297,#20313,'ST0');
#32310=IFCBEAM('3E62yLbT14Qh6Hk6VcrY3O',#3198,'BUTON','TUBE-C-90*90*3','TUBE-C-90*90*3',#32301,#32309,'BU0');
#4846=IFCBEAM('2MyDuGxK57ivMVX5XrWsOO',#3198,'LISSE','UPF-100*50*3','UPF-100*50*3',#4829,#4845,'L0');
#20247=IFCMEMBER('2ZJ2P1WMD1fRwo3o0c0f6z',#681,'STABILITE','L60*6','L60*6',#20230,#20246,'ST0');
#24442=IFCBEAM('3zIeMKxdD4R9i4b3e5h6oi',#3198,'BUTON','TUBE-C-90*90*3','TUBE-C-90*90*3',#24425,#24441,'BU0');
#30569=IFCBEAM('2mD_1GcTv0xe6vL7W7MTmI',#681,'OSSATURE-SEC','UPF-120*50*4','UPF-120*50*4',#30556,#30568,'OS0');
#30543=IFCBEAM('3Qpu4TdTP9Cvh40Lez4fwH',#681,'OSSATURE-SEC','UPF-120*50*4','UPF-120*50*4',#30526,#30542,'OS0');
#15145=IFCCOLUMN('24hQFulST1qBSASYeab3kt',#3198,'POTEAU','IPE160','IPE160',#15126,#15144,'P25');
#13567=IFCBEAM('1xy8zHHq9FBOLi1D_gqEZy',#43,'OSSATURE-SEC','UPF-120*50*4','UPF-120*50*4',#13550,#13566,'OS0');
#4949=IFCBEAM('2WbAA3jb99Cxj7c2n1CWlP',#3198,'LISSE','UPF-100*50*3','UPF-100*50*3',#4932,#4948,'L0');
#20014=IFCBEAM('0XO7F3Bhr38wZH8Us_dkFp',#3198,'SOLIVE','IPE220','IPE220',#19999,#20013,'S0');
#21949=IFCBEAM('1MGTpl3D5ARRwu59huGKz5',#3198,'SOLIVE','IPE220','IPE220',#21934,#21948,'S0');
#2879=IFCBEAM('17nIyd8Hb9W9Dqlnev02NK',#1959,'OSSATURE-SEC','UPF-120*50*4','UPF-120*50*4',#2862,#2878,'OS0');
#14905=IFCCOLUMN('2usk2lBpXDpOCyi2RGfhJg',#3198,'POTEAU','IPE160','IPE160',#14878,#14904,'P26');
#2905=IFCBEAM('2MfysWCtL8R8mnrpZNOioH',#1959,'OSSATURE-SEC','UPF-120*50*4','UPF-120*50*4',#2890,#2904,'OS0');
#25959=IFCBEAM('1T$EDIlLHBc848jHo4JI7k',#3198,'BAIONNETTE','HEA120','HEA120',#25946,#25958,'BA0');
#25987=IFCBEAM('3ffqvkRGzEOedkJgGu1TFC',#3198,'BAIONNETTE','HEA120','HEA120',#25977,#25986,'BA0');
#18981=IFCBEAM('3KOKK2ueL8if6XQqUhQ6JJ',#3198,'OSSATURE-SEC','UPF-120*50*4','UPF-120*50*4',#18978,#18980,'OS0');
#18820=IFCBEAM('23IaimPyjEVhTUvh5o$mZn',#3198,'OSSATURE-SEC','UPF-120*50*4','UPF-120*50*4',#18817,#18819,'OS0');
#5769=IFCBEAM('00HeF6vNXDoOo1USsMZ4s9',#3198,'BUTON','TUBE-C-90*90*3','TUBE-C-90*90*3',#5758,#5768,'BU0');
#18832=IFCBEAM('1bzlUVdM94CR_dhht$5nNT',#3198,'OSSATURE-SEC','UPF-120*50*4','UPF-120*50*4',#18829,#18831,'OS0');
#18970=IFCBEAM('2IMcKDzYf8WhSEEuBVPhvC',#3198,'OSSATURE-SEC','UPF-120*50*4','UPF-120*50*4',#18967,#18969,'OS0');
#10364=IFCBEAM('0e$c9HlYT6m8suleQMjW0G',#3198,'OSSATURE-SEC','UPF-120*50*4','UPF-120*50*4',#10361,#10363,'OS0');
#10345=IFCBEAM('2qz8AFAf92wBOBfRR_Oqf_',#3198,'OSSATURE-SEC','UPF-120*50*4','UPF-120*50*4',#10338,#10344,'OS0');
#10514=IFCBEAM('0e2YxdtYn1oghdQQXRtxDl',#3198,'OSSATURE-SEC','UPF-120*50*4','UPF-120*50*4',#10511,#10513,'OS0');
#32156=IFCBEAM('3UB$7yy65FCv02nTKBj6tk',#3198,'CVT','L50*5','L50*5',#32143,#32155,'CV0');
#24263=IFCBEAM('2PDAee_Bf4Wh4b3W8WEXus',#3198,'CVT','L50*5','L50*5',#24246,#24262,'CV0');
#15734=IFCBEAM('0J2IfiQY1FXAhV60OFtYYL',#43,'LISSE','TUBE-C-100*100*3','TUBE-C-100*100*3',#15717,#15733,'L0');
#24289=IFCBEAM('0TlCzIy5nF5x4HF4HlFCLO',#3198,'CVT','L50*5','L50*5',#24280,#24288,'CV0');
#32175=IFCBEAM('1M4JiAMZHExOJfjhRoKXri',#3198,'CVT','L50*5','L50*5',#32166,#32174,'CV0');
#26298=IFCBEAM('0jL7lvYTLEdPQE4k6aX2pJ',#3198,'BAIONNETTE','HEA120','HEA120',#26292,#26297,'BA0');
#30810=IFCBEAM('2Mju5ek8P7kf_2B_VCFgJK',#3198,'OSSATURE-SEC','UPF-100*50*3','UPF-100*50*3',#30795,#30809,'OS0');
#10463=IFCBEAM('2YewNJiYb2Tv4qRSorVSk1',#3198,'OSSATURE-SEC','UPF-120*50*4','UPF-120*50*4',#10460,#10462,'IDa2a3a5d3-b229-[number]-6dccb57dcb81');
#15761=IFCBEAM('1sSHceTuP42g1QJMAPjDSf',#43,'LISSE','TUBE-C-100*100*3','TUBE-C-100*100*3',#15744,#15760,'L0');
#30832=IFCBEAM('0qY6P_dZT65wPnbq88i3Qy',#3198,'OSSATURE-SEC','UPF-100*50*3','UPF-100*50*3',#30819,#30831,'OS0');
#32289=IFCBEAM('2mXQw3d9z1sOcKx8PhaIE1',#3198,'BUTON','TUBE-C-90*90*3','TUBE-C-90*90*3',#32272,#32288,'BU0');
#32199=IFCBEAM('1KznuG5QfAKxrCqeNvBYAe',#3198,'CVT','L50*5','L50*5',#32186,#32198,'CV0');
#24410=IFCBEAM('1kFRZ2khH3HB6G5aSKqzs1',#3198,'BUTON','TUBE-C-90*90*3','TUBE-C-90*90*3',#24393,#24409,'BU0');
#10322=IFCBEAM('2G1QDcZI9CCx9NE0gKu0oZ',#3198,'OSSATURE-SEC','UPF-120*50*4','UPF-120*50*4',#10315,#10321,'OS0');
#19612=IFCBEAM('1P0uQ70cv4nvshpcsS$3TK',#3198,'FEUILLURE','L50*30*4','L50*30*4',#19605,#19611,'ID59038687-026e-44c7-9dab-ce6d9cfc3754');
#26190=IFCBEAM('2Lxf5McJDAY8zS5EqXLP6x',#3198,'BAIONNETTE','HEA120','HEA120',#26184,#26189,'BA0');
#18805=IFCBEAM('2K2iFHDljBH8OdTr2nvdab',#3198,'OSSATURE-SEC','UPF-120*50*4','UPF-120*50*4',#18802,#18804,'OS0');
#18959=IFCBEAM('313sgrID15ZBOvLYq7twmG',#3198,'OSSATURE-SEC','UPF-120*50*4','UPF-120*50*4',#18956,#18958,'OS0');
#32261=IFCBEAM('0mDCKgKBHFof5yKqB48Ehs',#3198,'CVT','L50*5','L50*5',#32252,#32260,'CV0');
#19797=IFCBEAM('0FolBc2lz7Wu0hGn2OrL4x',#3198,'SOLIVE','IPE200','IPE200',#19776,#19796,'S0');
#32242=IFCBEAM('3tz96sBdf2pBmIGmYjkh3s',#3198,'CVT','L50*5','L50*5',#32233,#32241,'CV0');
#32223=IFCBEAM('3PcQAlodn1cOa7HXWV_F36',#3198,'CVT','L50*5','L50*5',#32210,#32222,'CV0');
#6819=IFCBEAM('27tGROqtH4R96LQQh5PPHX',#3198,'OSSATURE-SEC','PL6*2240','PL6*2240',#6777,#6818,'ID87dd06d8-d374-446c-9195-69aac5659461');
#6872=IFCBEAM('0dGf4l_NX6nvLDbdPi6FnE',#3198,'OSSATURE-SEC','PL6*2240','PL6*2240',#6837,#6871,'ID2742912f-f978-46c7-954d-96766c18fc4e');
#24342=IFCBEAM('2f0CrMGR9149ZS$2khjm80',#3198,'CVT','L50*5','L50*5',#24327,#24341,'CV0');
#24941=IFCBEAM('3oqTGwZPT3Uh$chyb$X_PH',#3198,'BAIONNETTE','HEA100','HEA100',#24929,#24940,'BA0');
#24364=IFCBEAM('01J3RLZ1jBc9y_b_maKAGu',#3198,'CVT','L50*5','L50*5',#24355,#24363,'CV0');
#16581=IFCBEAM('338Lo9$nj13BpXaf0zO1bF',#3198,'BUTON','TUBE-C-60*60*3','TUBE-C-60*60*3',#16573,#16580,'BU0');
#24317=IFCBEAM('3mOtPCkHv4Iv4LIPprHcxl',#3198,'CVT','L50*5','L50*5',#24300,#24316,'CV0');
#13619=IFCBEAM('21JBw6mhz46g7O3ZoFYb7y',#3198,'OSSATURE-SEC','UPF-100*50*3','UPF-100*50*3',#13606,#13618,'OS0');
#24383=IFCBEAM('08DDsj4hH8gug_8QO9h7e2',#3198,'CVT','L50*5','L50*5',#24374,#24382,'CV0');
#13643=IFCBEAM('33s1WsCdX7DwmZ8W3x$DW_',#3198,'OSSATURE-SEC','UPF-100*50*3','UPF-100*50*3',#13634,#13642,'OS0');
#24963=IFCBEAM('2dfjHanAT3kODd6qhIBXpL',#3198,'BAIONNETTE','HEA100','HEA100',#24955,#24962,'BA0');
#13523=IFCBEAM('19awJONfzEhP07vXbWtdcS',#43,'OSSATURE-SEC','UPF-120*50*4','UPF-120*50*4',#13504,#13522,'OS0');
#2837=IFCBEAM('10vqaMgUv9afoexKgRLUp7',#1959,'OSSATURE-SEC','UPF-120*50*4','UPF-120*50*4',#2818,#2836,'OS0');
#9405=IFCBEAM('1sFn9ZFVLBPB_4Q3g_2fX2',#3198,'OSSATURE-SEC','UPF-120*50*4','UPF-120*50*4',#9398,#9404,'OS0');
#22079=IFCBEAM('29pFNEWJn9$RGJyhdFqpx6',#3198,'SOLIVE','IPE220','IPE220',#22070,#22078,'S0');
#12321=IFCCOLUMN('3dqeEUYbf56AC$4cq6uK0M',#3198,'OSSATURE-SEC','UPN180','UPN180',#12312,#12320,'OS0');
#21972=IFCBEAM('3lsKGzvr109BcV6Lah5z9Z',#3198,'SOLIVE','IPE220','IPE220',#21959,#21971,'S0');
#9784=IFCBEAM('1mXfPnxI96oPrQD72kUUwf',#3198,'OSSATURE-SEC','UPF-120*50*4','UPF-120*50*4',#9781,#9783,'OS0');
#11929=IFCCOLUMN('37Ok$bWV97lRjj9hcVrFJO',#3198,'OSSATURE-SEC','UPN180','UPN180',#11912,#11928,'OS0');
#12086=IFCBEAM('12mclYp_D13wEgVbYu98h8',#3198,'OSSATURE-SEC','UPN180','UPN180',#12077,#12085,'OS0');
#12201=IFCCOLUMN('1BvoUB_BfF6OV83$uzzZn8',#3198,'OSSATURE-SEC','UPN180','UPN180',#12192,#12200,'OS0');
#12456=IFCCOLUMN('3Ygc8jE4P0IwOmO6R2ekyr',#3198,'OSSATURE-SEC','UPN180','UPN180',#12447,#12455,'OS0');
#30783=IFCBEAM('3BYTQf7YnDMODVke75WB1Y',#3198,'OSSATURE-SEC','UPF-100*50*3','UPF-100*50*3',#30766,#30782,'OS0');
#10617=IFCBEAM('05fY8lZ4L62ApPUL1Au4Z0',#3198,'OSSATURE-SEC','UPF-120*50*4','UPF-120*50*4',#10614,#10616,'OS0');
#12213=IFCBEAM('2U8l4t3yH9OvlZpnN9s$D4',#3198,'OSSATURE-SEC','UPN180','UPN180',#12204,#12212,'OS0');
#9427=IFCBEAM('1XAwZwCUvEgQVPg7XYUwRp',#3198,'OSSATURE-SEC','UPF-120*50*4','UPF-120*50*4',#9420,#9426,'OS0');
#9445=IFCBEAM('3Y298a6SbFx96Zy9iyhAWo',#3198,'OSSATURE-SEC','UPF-120*50*4','UPF-120*50*4',#9442,#9444,'OS0');
#10604=IFCBEAM('2rq0O7PQX44wJ3TRQnpu88',#3198,'OSSATURE-SEC','UPF-120*50*4','UPF-120*50*4',#10601,#10603,'OS0');
#28245=IFCPLATE('1mHG_2dw55ZeHoDJO5yV9X',#3198,'PLAT','PL8*310','PL8*310',#28242,#28244,'ID70450f82-9fa1-458e-8472-353605f1f261');
#15647=IFCBEAM('0$X4d3VLH26vGmCX5il6ER',#43,'FEUILLURE','L50*5','L50*5',#15640,#15646,'ID3f8449c3-7d54-421b-9430-32116cbc639b');
#2800=IFCBEAM('2MTSY3TG98RefKLbWDorMR',#1959,'OSSATURE-SEC','UPF-120*50*4','UPF-120*50*4',#2783,#2799,'OS0');
#2925=IFCBEAM('2yURbcf81DXwVE6I$DKsV7',#43,'OSSATURE-SEC','UPF-120*50*4','UPF-120*50*4',#2908,#2924,'OS0');
#27337=IFCPLATE('2t$By_UgnDUQ0Cz6WXfpLj',#3198,'PLAT','PL8*310','PL8*310',#27325,#27336,'IDb7fcbf3e-7aac-4d79-a00c-f46821a7356d');
#13592=IFCBEAM('2qiqvMllXC_xrMhPIzsn4Z',#3198,'OSSATURE-SEC','UPF-100*50*3','UPF-100*50*3',#13575,#13591,'OS0');
#13631=IFCBEAM('3Zk1lZF6b7ufMcnEVVuc1b',#3198,'OSSATURE-SEC','UPF-100*50*3','UPF-100*50*3',#13622,#13630,'OS0');
#32943=IFCPLATE('2Re3Mrh496Nx2lun5yomZW',#3198,'PLAT','PL8*282','PL8*282',#32933,#32942,'ID9ba035b5-ac42-465f-b0af-e3117ccb08e0');
#33447=IFCPLATE('16IL_xVB18K8ZIEU4qR6he',#3198,'PLAT','PL8*282','PL8*282',#33444,#33446,'ID46495fbb-7cb0-4850-88d2-39e1346c6ae8');
#33827=IFCPLATE('00iaFw29zEVwvVl67atyV0',#3198,'PLAT','PL8*282','PL8*282',#33824,#33826,'ID00b243fa-089f-4e7f-ae5f-bc61e4dfc7c0');
#34581=IFCPLATE('1zgtDpSTr1FPoilchJ_Cj5',#3198,'PLAT','PL8*282','PL8*282',#34578,#34580,'ID7dab7373-71dd-413d-9cac-be6ad3f8cb45');
#1592=IFCMEMBER('3bAO5oA6XACOrPRwh9ekFv',#681,'STABILITE','L60*6','L60*6',#1570,#1591,'ST0');
#12336=IFCBEAM('0mn$4Jn0H7EOZqCKJSfXC9',#3198,'OSSATURE-SEC','UPN180','UPN180',#12327,#12335,'OS0');
#13691=IFCBEAM('042XVlj9D7GPwTqrfawp7G',#3198,'LISSE','UPF-100*50*3','UPF-100*50*3',#13676,#13690,'L0');
#24800=IFCBEAM('3N4MHhyJbAsxyMQ3PucPBh',#3198,'CVT','L50*5','L50*5',#24791,#24799,'CV0');
#34686=IFCPLATE('2118i8fl53LgsSx$4_EqUB',#3198,'PLAT','PL10*150','PL10*150',#34683,#34685,'ID81048b08-a6f1-4356-ad9c-eff13e3b478b');
#11960=IFCBEAM('11RPGryOT4dPkrC1nVgwQZ',#3198,'OSSATURE-SEC','UPN180','UPN180',#11943,#11959,'OS0');
#12074=IFCCOLUMN('2OrcRJ3tP8P8KxdIbC00Yv',#3198,'OSSATURE-SEC','UPN180','UPN180',#12065,#12073,'OS0');
#24783=IFCBEAM('3_zWIv5Jj4yAtqvnXp02hx',#3198,'CVT','L50*5','L50*5',#24772,#24782,'CV0');
#32466=IFCBEAM('3t9bRzHpP6d8J1ocYQ4KZA',#3198,'CVT','L50*5','L50*5',#32457,#32465,'CV0');
#513=IFCBEAM('3MyGA3ForEqPaNSY_luO$k',#43,'CHEVETRE','PL4*500','PL4*500',#510,#512,'CH0(?)');
#30732=IFCBEAM('3TSDu7r$v84PK2LWV7PI_T',#3198,'OSSATURE-SEC','UPN180','UPN180',#30723,#30731,'OS0');
#32437=IFCBEAM('18avn6gkPAIgeKCTBvfC7a',#3198,'CVT','L50*5','L50*5',#32428,#32436,'CV0');
#33221=IFCCOLUMN('12an7dJxDBGe$GCXDbh2Ek',#3198,'BAIONETTE','HEA100','HEA100',#33212,#33220,'ID429311e7-4fb3-4b42-8fd0-321365ac23ae');
#527=IFCBEAM('3mmDNwRpXCwgTivyzPHmT$',#43,'CHEVETRE','PL4*500','PL4*500',#524,#526,'CH0(?)');
#16262=IFCCOLUMN('16ubRZLCbEI8EGyyfJE7ys',#43,'BAIONETTE','HEA100','HEA100',#16245,#16261,'ID46e256e3-54c9-4e48-8390-f3ca53387f36');
#27569=IFCCOLUMN('3LTH3XvPr5OuGUJ0oZf1OH',#3198,'BAIONETTE','HEA100','HEA100',#27560,#27568,'IDd57510e1-e59d-4563-841e-4c0ca3a41611');
#32611=IFCBEAM('2_PEO1khT0iwRVrtyLdV93',#3198,'CVT','L50*5','L50*5',#32602,#32610,'CV0');
#34019=IFCCOLUMN('2AQ$i9_sb10QM_5BhFaTGk',#3198,'BAIONETTE','HEA100','HEA100',#34010,#34018,'ID8a6bfb09-fb69-4101-a5be-14bacf91d42e');
#34412=IFCCOLUMN('1HJfTv9Gj1L81jDwfoGIVq',#3198,'BAIONETTE','HEA100','HEA100',#34403,#34411,'ID514e9779-250b-4154-806d-37aa724127f4');
#35439=IFCPLATE('0g5MsfAxL8Zw3zOBtujW0d',#3198,'PLAT','PL8*282','PL8*282',#35436,#35438,'ID2a156da9-2bb5-488f-a0fd-60bdf8b60027');
#254=IFCBEAM('2v58fqRCvBPflfDshJNXJw',#43,'CHEVETRE','PL4*500','PL4*500',#198,#253,'CH0(?)');
#27933=IFCCOLUMN('2ucmYrojf1U9nVg1FWvE8O',#3198,'BAIONETTE','HEA100','HEA100',#27924,#27932,'IDb89b08b5-cada-4178-9c5f-a813e0e4e218');
#34232=IFCPLATE('04po4L9LrAMRiE$dkTIiD4',#3198,'PLAT','PL8*282','PL8*282',#34229,#34231,'ID04cf2115-255d-4a59-bb0e-fe7b9d4ac344');
#34693=IFCPLATE('3s$LQjJhb4GxI6FZu6zO9Q',#3198,'PLAT','PL8*282','PL8*282',#34690,#34692,'IDf6fd56ad-4eb9-4443-b486-3e3e06f5825a');
#28149=IFCCOLUMN('2rdvzQeuz6YeOBtVkZB_kO',#3198,'BAIONETTE','HEA100','HEA100',#28140,#28148,'IDb59f9f5a-a38f-468a-860b-ddfba32feb98');
#537=IFCBEAM('2z3r2PSkj5eQ0IQrkT9lmN',#43,'CHEVETRE','PL4*500','PL4*500',#534,#536,'CH0(?)');
#16730=IFCCOLUMN('2HGAUupDr0vw3UnoVG5gMP',#3198,'BAIONETTE','HEA100','HEA100',#16721,#16729,'ID9140a7b8-ccdd-40e7-a0de-c727d016a599');
#24819=IFCBEAM('3dYlXSD2j9z9MgnaUb8REc',#3198,'CVT','L50*5','L50*5',#24808,#24818,'CV0');
#33632=IFCCOLUMN('27YLKGXwn90xJv1NiZrqre',#3198,'BAIONETTE','HEA100','HEA100',#33623,#33631,'ID87895510-87ac-4903-b4f9-057b23d74d68');
#35762=IFCCOLUMN('3qgFLLBUf9NQ6wtNT8wwPV',#3198,'BAIONETTE','HEA100','HEA100',#35753,#35761,'IDf4a8f555-2dea-495d-a1ba-dd7748eba65f');
ENDSEC;